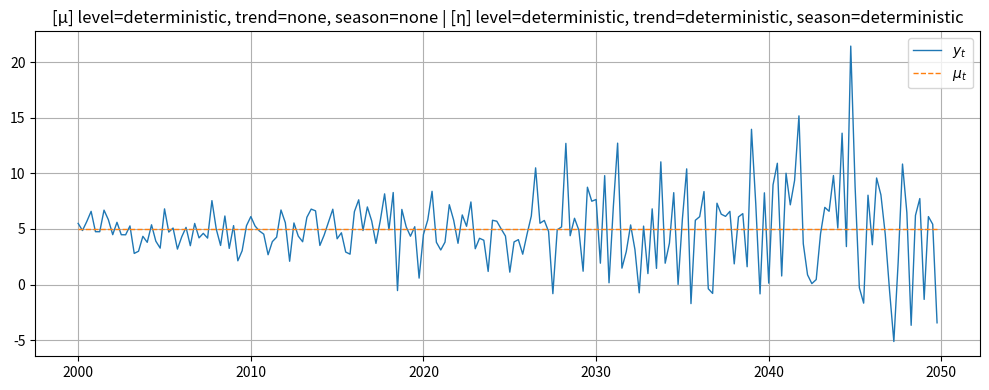
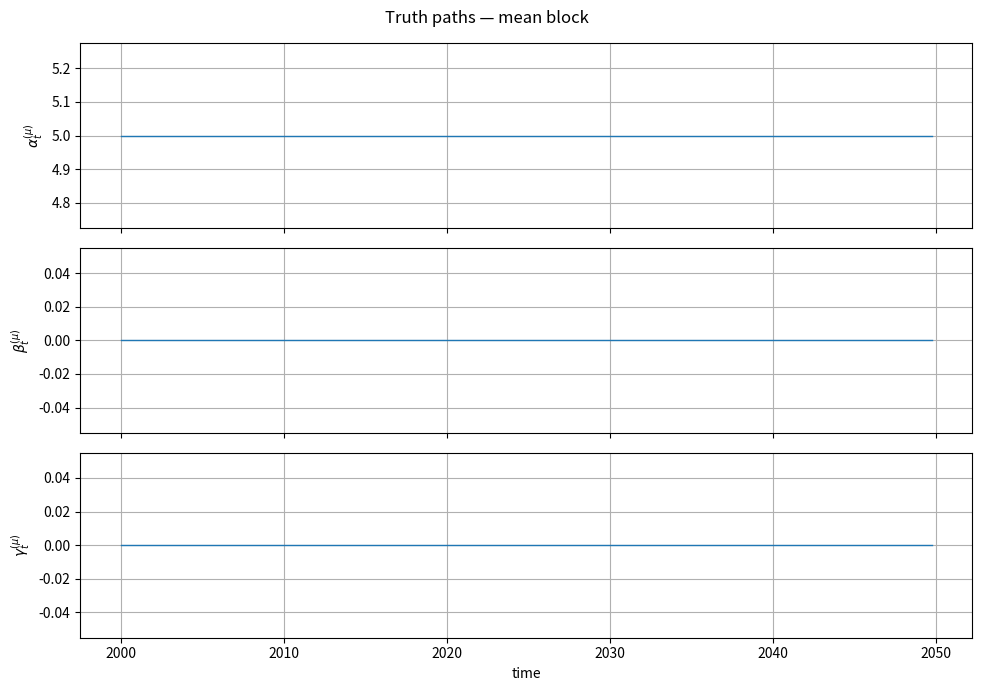
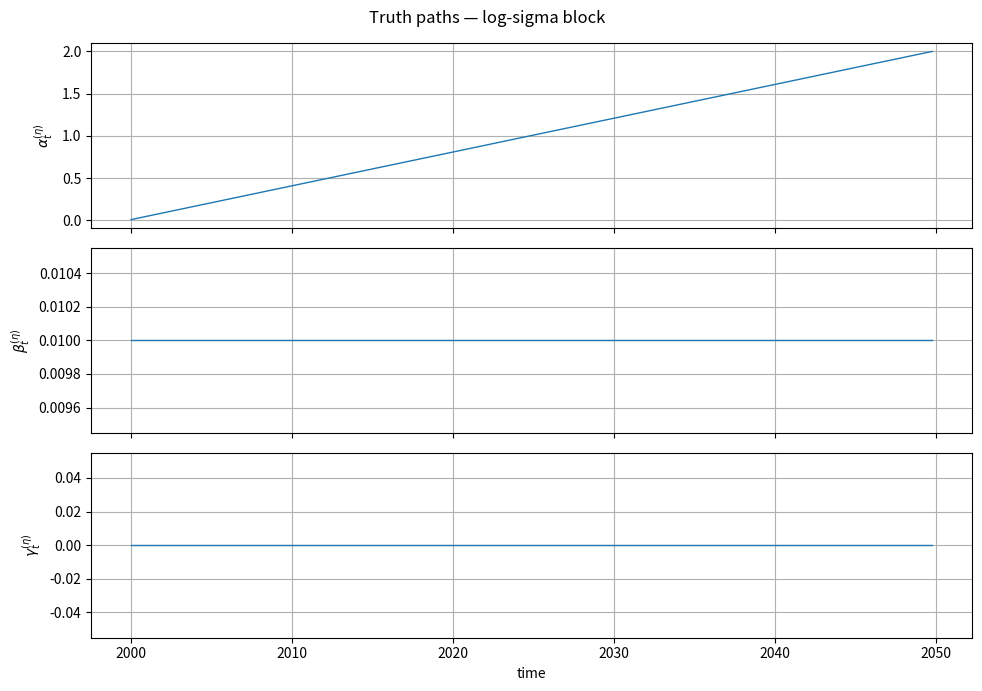
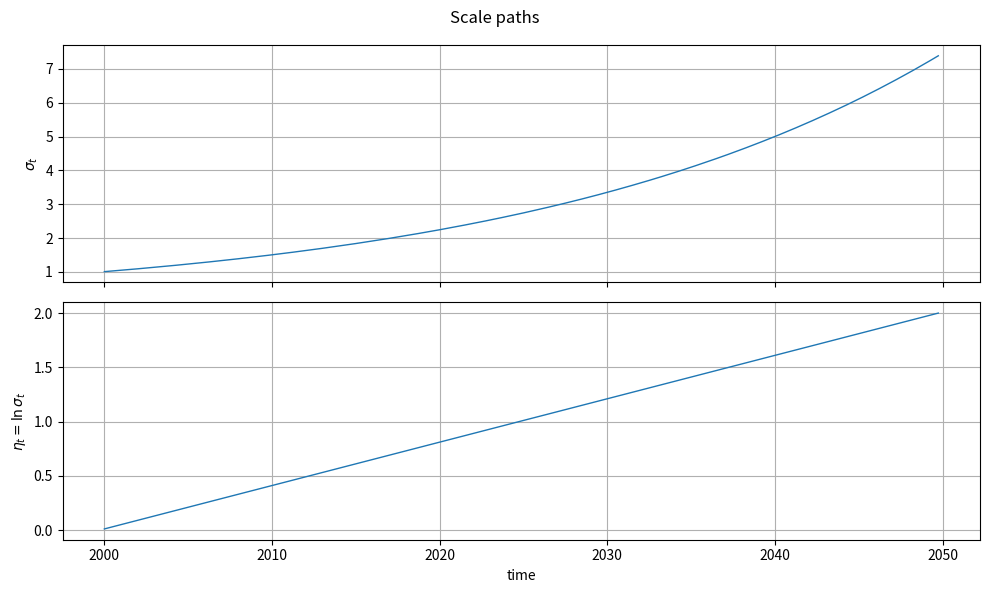

Python code for these plots, in order:
# mean_time_series.py
from __future__ import annotations

import numpy as np
from scipy.stats import norm
from datetime import datetime
from dateutil.relativedelta import relativedelta
import matplotlib.pyplot as plt


def _season_F(period: int) -> np.ndarray:
    """
    Companion matrix for a sum-to-zero seasonal (period p => state size p-1),
    newest-first convention. First row is -1's, lower subdiagonal is identity.
    """
    p = int(period)
    if p < 2:
        raise ValueError("period must be >= 2")
    m = p - 1
    if m == 0:
        return np.zeros((0, 0))
    F = np.zeros((m, m), float)
    F[0, :] = -1.0
    if m > 1:
        F[1:, :-1] = np.eye(m - 1)
    return F


class Mean_Time_Series:
    """
    Structural Gaussian simulator with independent switches for BOTH
      - the mean (μ) block, and
      - the log-scale (η = ln σ) block.

    Modes
    -----
    μ block:
      level_mode       in {"dynamic","deterministic"}
      trend_mode       in {"dynamic","deterministic","none"}
      seasonal_mode    in {"dynamic","deterministic","none"}

    η block:
      level_mode_sigma    in {"dynamic","deterministic"}
      trend_mode_sigma    in {"dynamic","deterministic","none"}
      seasonal_mode_sigma in {"dynamic","deterministic","none"}

    Observation
    -----------
      y_t ~ Normal( μ_t , exp(η_t)^2 )

    Decomposition
    -------------
      μ_t  = (level + linear trend contribution) + (seasonal contribution)
      η_t  = (level + linear trend contribution) + (seasonal contribution)

    Seasonal state uses "newest-first" storage for both blocks.
    """

    # ------------------------------ init ------------------------------
    def __init__(self,
                 # ---------- μ block modes ----------
                 level_mode: str = "dynamic",
                 trend_mode: str = "dynamic",
                 seasonal_mode: str = "dynamic",

                 # ---------- η block modes ----------
                 level_mode_sigma: str = "deterministic",
                 trend_mode_sigma: str = "none",
                 seasonal_mode_sigma: str = "none",

                 # shared seasonal period
                 period: int = 12,

                 # ---------- μ innovations ----------
                 q_level: float = 0.05,
                 q_trend: float = 0.01,
                 q_season: float = 0.10,

                 # ---------- η innovations ----------
                 q_level_sigma: float = 0.00,
                 q_trend_sigma: float = 0.00,
                 q_season_sigma: float = 0.00,

                 # ---------- μ priors / fixed ----------
                 m0_level: float = 0.0,
                 v0_level: float = 1.0,
                 m0_trend: float = 0.0,
                 v0_trend: float = 1.0,
                 m0_season: list[float] | np.ndarray | None = None,  # length period-1, oldest→newest
                 v0_season: list[float] | np.ndarray | None = None,  # length period-1

                 # ---------- η priors / fixed ----------
                 m0_level_sigma: float | None = None,   # default to 0 => σ=1
                 v0_level_sigma: float | None = None,   # default to 0 (deterministic unless dynamic + q>0)
                 m0_trend_sigma: float = 0.0,
                 v0_trend_sigma: float = 1.0,
                 m0_season_sigma: list[float] | np.ndarray | None = None,
                 v0_season_sigma: list[float] | np.ndarray | None = None,

                 # time
                 start_date: datetime | None = None):

        # ---- validate modes (μ) ----
        assert level_mode in {"dynamic", "deterministic"}
        assert trend_mode in {"dynamic", "deterministic", "none"}
        assert seasonal_mode in {"dynamic", "deterministic", "none"}

        # ---- validate modes (η) ----
        assert level_mode_sigma in {"dynamic", "deterministic"}
        assert trend_mode_sigma in {"dynamic", "deterministic", "none"}
        assert seasonal_mode_sigma in {"dynamic", "deterministic", "none"}

        # basic
        self.period = int(period)
        if self.period < 2:
            raise ValueError("period must be >= 2.")

        # =========== μ (mean) PARAMETERS ===========
        self.q_level = float(q_level)
        self.q_trend = float(q_trend)
        self.q_season = float(q_season)

        self.v0_level = float(v0_level)
        self.v0_trend = float(v0_trend)
        self.m0_level = float(m0_level)
        self.m0_trend = float(m0_trend)

        if m0_season is None:
            m0_season = [0.0] * (self.period - 1)
        if v0_season is None:
            v0_season = [1.0] * (self.period - 1)
        m0_season = np.asarray(m0_season, float).reshape(-1)
        v0_season = np.asarray(v0_season, float).reshape(-1)
        if m0_season.size != self.period - 1:
            raise ValueError(f"m0_season must have length period-1 = {self.period-1}.")
        if v0_season.size != self.period - 1:
            raise ValueError(f"v0_season must have length period-1 = {self.period-1}.")
        if np.any(v0_season < 0.0) or self.v0_level < 0.0 or self.v0_trend < 0.0:
            raise ValueError("All μ prior variances must be >= 0.")
        # flip to newest-first storage
        self.m0_season = m0_season[::-1].copy()
        self.v0_season = v0_season[::-1].copy()

        # =========== η (log σ) PARAMETERS ===========
        # Defaults: neutral scale σ=1 (η=0), deterministic unless you choose dynamic with q>0
        if m0_level_sigma is None:
            m0_level_sigma = 0.0
        if v0_level_sigma is None:
            v0_level_sigma = 0.0

        self.q_level_sigma = float(q_level_sigma)
        self.q_trend_sigma = float(q_trend_sigma)
        self.q_season_sigma = float(q_season_sigma)

        self.v0_level_sigma = float(v0_level_sigma)
        self.v0_trend_sigma = float(v0_trend_sigma)

        self.m0_level_sigma = float(m0_level_sigma)
        self.m0_trend_sigma = float(m0_trend_sigma)

        if m0_season_sigma is None:
            m0_season_sigma = [0.0] * (self.period - 1)
        if v0_season_sigma is None:
            v_default_sig = 0.0 if seasonal_mode_sigma == "deterministic" else 0.5
            v0_season_sigma = [v_default_sig] * (self.period - 1)

        m0_season_sigma = np.asarray(m0_season_sigma, float).reshape(-1)
        v0_season_sigma = np.asarray(v0_season_sigma, float).reshape(-1)
        if m0_season_sigma.size != self.period - 1:
            raise ValueError(f"m0_season_sigma must have length period-1 = {self.period-1}.")
        if v0_season_sigma.size != self.period - 1:
            raise ValueError(f"v0_season_sigma must have length period-1 = {self.period-1}.")
        if np.any(v0_season_sigma < 0.0) or self.v0_level_sigma < 0.0 or self.v0_trend_sigma < 0.0:
            raise ValueError("All σ prior variances must be >= 0.")
        self.m0_season_sigma = m0_season_sigma[::-1].copy()
        self.v0_season_sigma = v0_season_sigma[::-1].copy()

        # ---------- auto-overrides (μ) ----------
        if level_mode == "dynamic" and (self.q_level == 0.0 or self.v0_level == 0.0):
            level_mode = "deterministic"
        if trend_mode == "dynamic" and (self.q_trend == 0.0 or self.v0_trend == 0.0):
            trend_mode = "none" if np.isclose(self.m0_trend, 0.0) else "deterministic"
        if seasonal_mode == "dynamic" and (self.q_season == 0.0 or np.allclose(self.v0_season, 0.0)):
            seasonal_mode = "none" if np.allclose(self.m0_season, 0.0) else "deterministic"

        # ---------- auto-overrides (η) ----------
        if level_mode_sigma == "dynamic" and (self.q_level_sigma == 0.0 or self.v0_level_sigma == 0.0):
            level_mode_sigma = "deterministic"
        if trend_mode_sigma == "dynamic" and (self.q_trend_sigma == 0.0 or self.v0_trend_sigma == 0.0):
            trend_mode_sigma = "none" if np.isclose(self.m0_trend_sigma, 0.0) else "deterministic"
        if seasonal_mode_sigma == "dynamic" and (self.q_season_sigma == 0.0 or np.allclose(self.v0_season_sigma, 0.0)):
            seasonal_mode_sigma = "none" if np.allclose(self.m0_season_sigma, 0.0) else "deterministic"

        # finalize modes
        self.level_mode_mu = level_mode
        self.trend_mode_mu = trend_mode
        self.seasonal_mode_mu = seasonal_mode
        self.level_mode_sigma = level_mode_sigma
        self.trend_mode_sigma = trend_mode_sigma
        self.seasonal_mode_sigma = seasonal_mode_sigma

        # ---------- deterministic proxies from priors ----------
        # μ
        self.fixed_level_mu = (self.m0_level if self.level_mode_mu == "deterministic" else None)
        if self.trend_mode_mu == "deterministic":
            self.fixed_trend_mu = float(self.m0_trend)
        elif self.trend_mode_mu == "none":
            self.fixed_trend_mu = 0.0
        else:
            self.fixed_trend_mu = None
        if self.seasonal_mode_mu == "deterministic":
            last = -float(np.sum(self.m0_season[::-1]))  # sum-zero
            self.fixed_season_mu = list(self.m0_season[::-1].astype(float)) + [last]
        elif self.seasonal_mode_mu == "none":
            self.fixed_season_mu = [0.0] * self.period
        else:
            self.fixed_season_mu = None

        # η
        self.fixed_level_sigma = (self.m0_level_sigma if self.level_mode_sigma == "deterministic" else None)
        if self.trend_mode_sigma == "deterministic":
            self.fixed_trend_sigma = float(self.m0_trend_sigma)
        elif self.trend_mode_sigma == "none":
            self.fixed_trend_sigma = 0.0
        else:
            self.fixed_trend_sigma = None
        if self.seasonal_mode_sigma == "deterministic":
            last = -float(np.sum(self.m0_season_sigma[::-1]))
            self.fixed_season_sigma = list(self.m0_season_sigma[::-1].astype(float)) + [last]
        elif self.seasonal_mode_sigma == "none":
            self.fixed_season_sigma = [0.0] * self.period
        else:
            self.fixed_season_sigma = None

        # ---------- state layouts ----------
        self._state_layout_mu: list[str] = []
        if self.level_mode_mu == "dynamic": self._state_layout_mu.append("alpha_mu")
        if self.trend_mode_mu == "dynamic": self._state_layout_mu.append("beta_mu")
        if self.seasonal_mode_mu == "dynamic":
            self._state_layout_mu.extend([f"gmu{k}" for k in range(1, self.period)])

        self._state_layout_sigma: list[str] = []
        if self.level_mode_sigma == "dynamic": self._state_layout_sigma.append("alpha_sig")
        if self.trend_mode_sigma == "dynamic": self._state_layout_sigma.append("beta_sig")
        if self.seasonal_mode_sigma == "dynamic":
            self._state_layout_sigma.extend([f"gsig{k}" for k in range(1, self.period)])

        self.n_latent_mu = len(self._state_layout_mu)
        self.n_latent_sigma = len(self._state_layout_sigma)

        # ---------- initialize latent state vectors ----------
        self.x_mu = np.array([], float)
        self.x_sig = np.array([], float)

        if self.n_latent_mu > 0:
            m0_vec, v0_vec = [], []
            for tag in self._state_layout_mu:
                if tag == "alpha_mu":
                    m0_vec.append(self.m0_level); v0_vec.append(self.v0_level)
                elif tag == "beta_mu":
                    m0_vec.append(self.m0_trend); v0_vec.append(self.v0_trend)
                else:
                    k = int(tag[3:])  # gmu{k}
                    m0_vec.append(self.m0_season[k - 1]); v0_vec.append(self.v0_season[k - 1])
            self.x_mu = np.random.normal(m0_vec, np.sqrt(v0_vec))

        if self.n_latent_sigma > 0:
            m0_vec, v0_vec = [], []
            for tag in self._state_layout_sigma:
                if tag == "alpha_sig":
                    m0_vec.append(self.m0_level_sigma); v0_vec.append(self.v0_level_sigma)
                elif tag == "beta_sig":
                    m0_vec.append(self.m0_trend_sigma); v0_vec.append(self.v0_trend_sigma)
                else:
                    k = int(tag[4:])  # gsig{k}
                    m0_vec.append(self.m0_season_sigma[k - 1]); v0_vec.append(self.v0_season_sigma[k - 1])
            self.x_sig = np.random.normal(m0_vec, np.sqrt(v0_vec))

        # ---------- time bookkeeping & outputs ----------
        self.t = 0
        self.current_date = start_date if start_date else datetime.now()

        self.index: list[datetime] = []
        self.all_measurements: list[float] = []
        # paths
        self.alpha_mu_path: list[float] = []
        self.beta_mu_path: list[float] = []
        self.gamma_mu_path: list[float] = []
        self.mu_path: list[float] = []

        self.alpha_sig_path: list[float] = []
        self.beta_sig_path: list[float] = []
        self.gamma_sig_path: list[float] = []
        self.eta_path: list[float] = []
        self.sigma_path: list[float] = []

        # initial record
        self._record_truth()

    # ------------------------- matrix builders -------------------------
    def F_mu(self) -> np.ndarray:
        """Transition for μ dynamic coordinates in the order of _state_layout_mu."""
        n = self.n_latent_mu
        if n == 0:
            return np.zeros((0, 0))
        F = np.eye(n)
        if "alpha_mu" in self._state_layout_mu:
            i = self._state_layout_mu.index("alpha_mu")
            if "beta_mu" in self._state_layout_mu:
                j = self._state_layout_mu.index("beta_mu")
                F[i, i] = 1.0; F[i, j] = 1.0
                F[j, i] = 0.0; F[j, j] = 1.0
        if self.seasonal_mode_mu == "dynamic":
            start = 0
            if "alpha_mu" in self._state_layout_mu: start += 1
            if "beta_mu"  in self._state_layout_mu: start += 1
            F[start:, start:] = _season_F(self.period)
        return F

    def A_mu(self) -> np.ndarray:
        """Observation design mapping μ-state -> contribution to μ_t."""
        if self.n_latent_mu == 0:
            return np.zeros((1, 0))
        A = np.zeros((1, self.n_latent_mu))
        if "alpha_mu" in self._state_layout_mu:
            A[0, self._state_layout_mu.index("alpha_mu")] = 1.0
        if self.seasonal_mode_mu == "dynamic":
            start = 0
            if "alpha_mu" in self._state_layout_mu: start += 1
            if "beta_mu"  in self._state_layout_mu: start += 1
            if (self.n_latent_mu - start) > 0:
                A[0, start] = 1.0
        return A

    def F_sigma(self) -> np.ndarray:
        """Transition for η dynamic coordinates in the order of _state_layout_sigma."""
        n = self.n_latent_sigma
        if n == 0:
            return np.zeros((0, 0))
        F = np.eye(n)
        if "alpha_sig" in self._state_layout_sigma:
            i = self._state_layout_sigma.index("alpha_sig")
            if "beta_sig" in self._state_layout_sigma:
                j = self._state_layout_sigma.index("beta_sig")
                F[i, i] = 1.0; F[i, j] = 1.0
                F[j, i] = 0.0; F[j, j] = 1.0
        if self.seasonal_mode_sigma == "dynamic":
            start = 0
            if "alpha_sig" in self._state_layout_sigma: start += 1
            if "beta_sig"  in self._state_layout_sigma: start += 1
            F[start:, start:] = _season_F(self.period)
        return F

    def A_sigma(self) -> np.ndarray:
        """Observation design mapping η-state -> contribution to η_t."""
        if self.n_latent_sigma == 0:
            return np.zeros((1, 0))
        A = np.zeros((1, self.n_latent_sigma))
        if "alpha_sig" in self._state_layout_sigma:
            A[0, self._state_layout_sigma.index("alpha_sig")] = 1.0
        if self.seasonal_mode_sigma == "dynamic":
            start = 0
            if "alpha_sig" in self._state_layout_sigma: start += 1
            if "beta_sig"  in self._state_layout_sigma: start += 1
            if (self.n_latent_sigma - start) > 0:
                A[0, start] = 1.0
        return A

    # ------------------ contributions & recording ------------------
    def _get_alpha(self, block: str) -> float | None:
        layout = self._state_layout_mu if block == "mu" else self._state_layout_sigma
        x = self.x_mu if block == "mu" else self.x_sig
        key = "alpha_mu" if block == "mu" else "alpha_sig"
        if key in layout:
            return float(x[layout.index(key)])
        return None

    def _get_beta(self, block: str) -> float | None:
        layout = self._state_layout_mu if block == "mu" else self._state_layout_sigma
        x = self.x_mu if block == "mu" else self.x_sig
        key = "beta_mu" if block == "mu" else "beta_sig"
        if key in layout:
            return float(x[layout.index(key)])
        return None

    def _get_season_vec(self, block: str) -> list[float]:
        if block == "mu":
            if self.seasonal_mode_mu != "dynamic": return []
            layout = self._state_layout_mu; x = self.x_mu
        else:
            if self.seasonal_mode_sigma != "dynamic": return []
            layout = self._state_layout_sigma; x = self.x_sig
        start = 0
        if ("alpha_mu" if block == "mu" else "alpha_sig") in layout: start += 1
        if ("beta_mu"  if block == "mu" else "beta_sig")  in layout: start += 1
        return list(x[start:])

    def _alpha_contribution_mu(self) -> float:
        t = self.t
        if self.level_mode_mu == "dynamic":
            a = self._get_alpha("mu")
            return 0.0 if a is None else float(a)
        base = float(self.fixed_level_mu)
        if self.trend_mode_mu == "dynamic":
            b = self._get_beta("mu")
            return base + (0.0 if b is None else float(b)) * t
        elif self.trend_mode_mu == "deterministic":
            return base + float(self.fixed_trend_mu) * t
        else:
            return base

    def _alpha_contribution_sigma(self) -> float:
        t = self.t
        if self.level_mode_sigma == "dynamic":
            a = self._get_alpha("sigma")
            return 0.0 if a is None else float(a)
        base = float(self.fixed_level_sigma)
        if self.trend_mode_sigma == "dynamic":
            b = self._get_beta("sigma")
            return base + (0.0 if b is None else float(b)) * t
        elif self.trend_mode_sigma == "deterministic":
            return base + float(self.fixed_trend_sigma) * t
        else:
            return base

    def _seasonal_contribution(self, block: str) -> float:
        if block == "mu":
            if self.seasonal_mode_mu == "dynamic":
                g = self._get_season_vec("mu"); return float(g[0]) if g else 0.0
            elif self.seasonal_mode_mu == "deterministic":
                return float(self.fixed_season_mu[self.t % self.period])
            else:
                return 0.0
        else:
            if self.seasonal_mode_sigma == "dynamic":
                g = self._get_season_vec("sigma"); return float(g[0]) if g else 0.0
            elif self.seasonal_mode_sigma == "deterministic":
                return float(self.fixed_season_sigma[self.t % self.period])
            else:
                return 0.0

    def _record_truth(self) -> None:
        # μ block
        alpha_mu_c = self._alpha_contribution_mu()
        beta_mu_v  = (self._get_beta("mu") if self.trend_mode_mu == "dynamic"
                      else (self.fixed_trend_mu if self.trend_mode_mu == "deterministic" else 0.0))
        gamma_mu_c = self._seasonal_contribution("mu")
        mu_t       = float(alpha_mu_c + gamma_mu_c)

        # η block
        alpha_sig_c = self._alpha_contribution_sigma()
        beta_sig_v  = (self._get_beta("sigma") if self.trend_mode_sigma == "dynamic"
                       else (self.fixed_trend_sigma if self.trend_mode_sigma == "deterministic" else 0.0))
        gamma_sig_c = self._seasonal_contribution("sigma")
        eta_t       = float(alpha_sig_c + gamma_sig_c)
        sigma_t     = float(np.exp(eta_t))

        # store
        self.alpha_mu_path.append(alpha_mu_c)
        self.beta_mu_path.append(beta_mu_v)
        self.gamma_mu_path.append(gamma_mu_c)
        self.mu_path.append(mu_t)

        self.alpha_sig_path.append(alpha_sig_c)
        self.beta_sig_path.append(beta_sig_v)
        self.gamma_sig_path.append(gamma_sig_c)
        self.eta_path.append(eta_t)
        self.sigma_path.append(sigma_t)

    # ----------------- one-step evolution -----------------
    def _evolve_block(self, block: str) -> None:
        """Evolve either 'mu' or 'sigma' one step."""
        if block == "mu":
            layout = self._state_layout_mu; x = self.x_mu
            q_level, q_trend, q_season = self.q_level, self.q_trend, self.q_season
            trend_mode, seasonal_mode, fixed_trend = self.trend_mode_mu, self.seasonal_mode_mu, self.fixed_trend_mu
        else:
            layout = self._state_layout_sigma; x = self.x_sig
            q_level, q_trend, q_season = self.q_level_sigma, self.q_trend_sigma, self.q_season_sigma
            trend_mode, seasonal_mode, fixed_trend = self.trend_mode_sigma, self.seasonal_mode_sigma, self.fixed_trend_sigma

        if len(layout) == 0:
            return

        new_x = np.array(x, copy=True)

        # level
        key_alpha = "alpha_mu" if block == "mu" else "alpha_sig"
        if key_alpha in layout:
            i = layout.index(key_alpha)
            drift = 0.0
            if trend_mode == "dynamic":
                b = self._get_beta(block); drift = 0.0 if b is None else float(b)
            elif trend_mode == "deterministic":
                drift = fixed_trend
            new_x[i] = x[i] + drift + np.random.normal(0.0, np.sqrt(q_level))

        # trend
        key_beta = "beta_mu" if block == "mu" else "beta_sig"
        if key_beta in layout:
            i = layout.index(key_beta)
            new_x[i] = x[i] + np.random.normal(0.0, np.sqrt(q_trend))

        # seasonal
        if seasonal_mode == "dynamic":
            start = 0
            if key_alpha in layout: start += 1
            if key_beta  in layout: start += 1
            g_prev = list(x[start:])
            mean_new = -float(np.sum(g_prev))
            g_new_first = np.random.normal(mean_new, np.sqrt(q_season))
            g_new_vec = [g_new_first] + g_prev[:-1] if len(g_prev) > 0 else [g_new_first]
            new_x[start:] = np.array(g_new_vec)

        if block == "mu":
            self.x_mu = new_x
        else:
            self.x_sig = new_x

    def move(self) -> None:
        """Advance t -> t+1, evolving both μ and η latent states (independently)."""
        self._evolve_block("mu")
        self._evolve_block("sigma")
        self.t += 1
        self._record_truth()

    # ----------------- measurement -----------------
    def measure(self) -> float:
        """Draw y_t ~ Normal( μ_t , exp(η_t)^2 ) using last recorded paths."""
        mu = self.mu_path[-1]
        sigma = self.sigma_path[-1]
        y = norm.rvs(loc=mu, scale=sigma)
        self.all_measurements.append(y)
        self.index.append(self._advance_and_get_time())
        return y

    # ----------------- calendar stepping -----------------
    def _advance_and_get_time(self) -> datetime:
        dt = self.current_date
        if self.period == 12:
            self.current_date += relativedelta(months=+1)
        elif self.period == 4:
            self.current_date += relativedelta(months=+3)
        else:
            self.current_date += relativedelta(years=+1)
        return dt

    # ----------------- public getters -----------------
    def get_truth_paths(self, as_numpy: bool = True) -> dict[str, list | np.ndarray]:
        to_arr = np.asarray if as_numpy else (lambda x: list(x))
        return {
            # μ block
            "alpha_mu_t": to_arr(self.alpha_mu_path),
            "beta_mu_t":  to_arr(self.beta_mu_path),
            "gamma_mu_t": to_arr(self.gamma_mu_path),
            "mu_t":       to_arr(self.mu_path),
            # η block
            "alpha_sig_t": to_arr(self.alpha_sig_path),
            "beta_sig_t":  to_arr(self.beta_sig_path),
            "gamma_sig_t": to_arr(self.gamma_sig_path),
            "eta_t":       to_arr(self.eta_path),
            "sigma_t":     to_arr(self.sigma_path),
            # time index
            "index": list(self.index),
        }


# ------------------------------------------------------------
# CLI: generate a single time series with full control
# ------------------------------------------------------------
if __name__ == "__main__":
    import argparse
    import pandas as pd

    def _csv_floats(s: str | None) -> list[float] | None:
        if s is None or s.strip() == "":
            return None
        return [float(x) for x in s.split(",")]

    def _maybe_parse(s: str | None, period_minus_one: int, default_val: float) -> list[float]:
        out = _csv_floats(s)
        return out if out is not None else [default_val] * period_minus_one

    def _parse_date(s: str | None):
        if not s:
            return None
        parts = [int(p) for p in s.split("-")]
        if len(parts) == 1:  return datetime(parts[0], 1, 1)
        if len(parts) == 2:  return datetime(parts[0], parts[1], 1)
        if len(parts) == 3:  return datetime(parts[0], parts[1], parts[2])
        raise ValueError("start-date must be YYYY, YYYY-MM, or YYYY-MM-DD")

    p = argparse.ArgumentParser(
        description="Simulate a structural Gaussian time series with parallel models for mean and log-sigma."
    )

    # Core simulation controls
    p.add_argument("--T", type=int, default=200, help="Number of observations to generate.")
    p.add_argument("--period", type=int, default=4, help="Seasonal period (>=2). 12=monthly, 4=quarterly, else yearly steps.")
    p.add_argument("--start-date", type=str, default="2000-01-01", help="Start date (YYYY[-MM[-DD]]).")

    # μ modes
    p.add_argument("--level-mode", choices=["dynamic", "deterministic"], default="deterministic")
    p.add_argument("--trend-mode", choices=["dynamic", "deterministic", "none"], default="none")
    p.add_argument("--seasonal-mode", choices=["dynamic", "deterministic", "none"], default="none")

    # η modes (ln σ)
    p.add_argument("--level-mode-sigma", choices=["dynamic", "deterministic"], default="deterministic")
    p.add_argument("--trend-mode-sigma", choices=["dynamic", "deterministic", "none"], default="deterministic")
    p.add_argument("--seasonal-mode-sigma", choices=["dynamic", "deterministic", "none"], default="deterministic")

    # μ innovations
    p.add_argument("--q-level", type=float, default=0.05)
    p.add_argument("--q-trend", type=float, default=0.002)
    p.add_argument("--q-season", type=float, default=0.15)

    # η innovations (ln σ)
    p.add_argument("--q-level-sigma", type=float, default=0.05)
    p.add_argument("--q-trend-sigma", type=float, default=0.01)
    p.add_argument("--q-season-sigma", type=float, default=0.10)

    # μ priors / fixed
    p.add_argument("--m0-level", type=float, default=5.0)
    p.add_argument("--v0-level", type=float, default=0.25)
    p.add_argument("--m0-trend", type=float, default=0.015)
    p.add_argument("--v0-trend", type=float, default=0.05)
    p.add_argument("--m0-season", type=str, default="", help="Comma-separated length (period-1): (γ_{-(p-2)},...,γ_{-1},γ_0).")
    p.add_argument("--v0-season", type=str, default="", help="Comma-separated length (period-1) variances.")

    # η priors / fixed (for ln σ)
    p.add_argument("--m0-level-sigma", type=float, default=0.0, help="Prior mean of η level (0 => σ=1).")
    p.add_argument("--v0-level-sigma", type=float, default=0.0, help="Prior var of η level (0 => deterministic).")
    p.add_argument("--m0-trend-sigma", type=float, default=0.01)
    p.add_argument("--v0-trend-sigma", type=float, default=0.05)
    p.add_argument("--m0-season-sigma", type=str, default="", help="Comma-separated length (period-1) (oldest→newest).")
    p.add_argument("--v0-season-sigma", type=str, default="", help="Comma-separated length (period-1) variances.")

    # I/O & misc
    p.add_argument("--seed", type=int, default=42, help="Random seed.")
    p.add_argument("--plot", default=True, help="Show matplotlib figures.")
    p.add_argument("--save-csv", type=str, default="", help="Path to save CSV with all series.")
    p.add_argument("--print-summary", default=True, help="Print a small summary table at the end.")

    args = p.parse_args()
    np.random.seed(args.seed)

    p_minus_1 = max(0, args.period - 1)
    m0_season = _maybe_parse(args.m0_season, p_minus_1, 5.0)
    v0_season = _maybe_parse(args.v0_season, p_minus_1, 0.5 if args.seasonal_mode != "deterministic" else 0.0)

    m0_season_sigma = _maybe_parse(args.m0_season_sigma, p_minus_1, 0.0)
    v0_season_sigma = _maybe_parse(args.v0_season_sigma, p_minus_1, 0.5 if args.seasonal_mode_sigma != "deterministic" else 0.0)

    start_date = _parse_date(args.start_date)

    mts = Mean_Time_Series(
        # μ block
        level_mode=args.level_mode,
        trend_mode=args.trend_mode,
        seasonal_mode=args.seasonal_mode,
        # η block
        level_mode_sigma=args.level_mode_sigma,
        trend_mode_sigma=args.trend_mode_sigma,
        seasonal_mode_sigma=args.seasonal_mode_sigma,
        # period
        period=args.period,
        # μ innovations
        q_level=args.q_level,
        q_trend=args.q_trend,
        q_season=args.q_season,
        # η innovations
        q_level_sigma=args.q_level_sigma,
        q_trend_sigma=args.q_trend_sigma,
        q_season_sigma=args.q_season_sigma,
        # μ priors
        m0_level=args.m0_level,
        v0_level=args.v0_level,
        m0_trend=(0.0 if args.trend_mode == "none" else args.m0_trend),
        v0_trend=args.v0_trend,
        m0_season=m0_season,
        v0_season=v0_season,
        # η priors
        m0_level_sigma=args.m0_level_sigma,
        v0_level_sigma=args.v0_level_sigma,
        m0_trend_sigma=(0.0 if args.trend_mode_sigma == "none" else args.m0_trend_sigma),
        v0_trend_sigma=args.v0_trend_sigma,
        m0_season_sigma=m0_season_sigma,
        v0_season_sigma=v0_season_sigma,
        # time
        start_date=start_date,
    )

    # Simulate
    y = []
    for _ in range(args.T):
        mts.move()
        y.append(mts.measure())

    truths = mts.get_truth_paths(as_numpy=True)
    y_arr     = np.asarray(y, float)
    dates_T   = truths["index"][:args.T]

    mu_arr    = truths["mu_t"][1:1 + args.T]
    alpha_mu  = truths["alpha_mu_t"][1:1 + args.T]
    beta_mu   = truths["beta_mu_t"][1:1 + args.T]
    gamma_mu  = truths["gamma_mu_t"][1:1 + args.T]

    eta_arr   = truths["eta_t"][1:1 + args.T]
    sigma_arr = truths["sigma_t"][1:1 + args.T]
    alpha_sig = truths["alpha_sig_t"][1:1 + args.T]
    beta_sig  = truths["beta_sig_t"][1:1 + args.T]
    gamma_sig = truths["gamma_sig_t"][1:1 + args.T]

    # Pack into DataFrame
    import pandas as pd
    df = pd.DataFrame({
        "date": dates_T,
        "y_t": y_arr,
        # μ block
        "mu_t": mu_arr,
        "alpha_mu_t": alpha_mu,
        "beta_mu_t": beta_mu,
        "gamma_mu_t": gamma_mu,
        # η block
        "eta_t": eta_arr,
        "sigma_t": sigma_arr,
        "alpha_sig_t": alpha_sig,
        "beta_sig_t": beta_sig,
        "gamma_sig_t": gamma_sig,
    })

    # Save?
    if args.save_csv:
        df.to_csv(args.save_csv, index=False)
        print(f"Saved {len(df)} rows to {args.save_csv}")

    # Summary?
    if args.print_summary:
        with np.printoptions(suppress=True, precision=4):
            print("\n--- Summary ---")
            print(f"[μ]  level={args.level_mode}, trend={args.trend_mode}, season={args.seasonal_mode}")
            print(f"[η]  level={args.level_mode_sigma}, trend={args.trend_mode_sigma}, season={args.seasonal_mode_sigma}")
            print(f"[μ]  q_level={args.q_level}, q_trend={args.q_trend}, q_season={args.q_season}")
            print(f"[η]  q_level={args.q_level_sigma}, q_trend={args.q_trend_sigma}, q_season={args.q_season_sigma}")
            print(f"period={args.period}, start={dates_T[0]}, end={dates_T[-1]}")
            print(f"y mean={y_arr.mean():.3f}, sd={y_arr.std(ddof=1):.3f}")
            print(f"avg sigma={sigma_arr.mean():.3f}, sd sigma={sigma_arr.std(ddof=1):.3f}")

    # Plots?
    if args.plot:
        # Figure 1: y and μ
        plt.figure(figsize=(10, 4))
        plt.plot(dates_T, y_arr, label=r"$y_t$", linewidth=1.0)
        plt.plot(dates_T, mu_arr, "--", label=r"$\mu_t$", linewidth=1.0)
        ttl = (f"[μ] level={args.level_mode}, trend={args.trend_mode}, season={args.seasonal_mode} | "
               f"[η] level={args.level_mode_sigma}, trend={args.trend_mode_sigma}, season={args.seasonal_mode_sigma}")
        plt.title(ttl)
        plt.grid(True); plt.legend(); plt.tight_layout()

        # Figure 2: truth paths (μ)
        fig2, ax2 = plt.subplots(3, 1, figsize=(10, 7), sharex=True)
        ax2[0].plot(dates_T, alpha_mu, linewidth=1.0); ax2[0].set_ylabel(r"$\alpha^{(\mu)}_t$"); ax2[0].grid(True)
        ax2[1].plot(dates_T, beta_mu,  linewidth=1.0); ax2[1].set_ylabel(r"$\beta^{(\mu)}_t$");  ax2[1].grid(True)
        ax2[2].plot(dates_T, gamma_mu, linewidth=1.0); ax2[2].set_ylabel(r"$\gamma^{(\mu)}_t$"); ax2[2].set_xlabel("time"); ax2[2].grid(True)
        fig2.suptitle("Truth paths — mean block")
        fig2.tight_layout()

        # Figure 3: truth paths (η)
        fig3, ax3 = plt.subplots(3, 1, figsize=(10, 7), sharex=True)
        ax3[0].plot(dates_T, alpha_sig, linewidth=1.0); ax3[0].set_ylabel(r"$\alpha^{(\eta)}_t$"); ax3[0].grid(True)
        ax3[1].plot(dates_T, beta_sig,  linewidth=1.0); ax3[1].set_ylabel(r"$\beta^{(\eta)}_t$");  ax3[1].grid(True)
        ax3[2].plot(dates_T, gamma_sig, linewidth=1.0); ax3[2].set_ylabel(r"$\gamma^{(\eta)}_t$"); ax3[2].set_xlabel("time"); ax3[2].grid(True)
        fig3.suptitle("Truth paths — log-sigma block")
        fig3.tight_layout()

        # Figure 4: σ and η
        fig4, ax4 = plt.subplots(2, 1, figsize=(10, 6), sharex=True)
        ax4[0].plot(dates_T, sigma_arr, linewidth=1.0); ax4[0].set_ylabel(r"$\sigma_t$"); ax4[0].grid(True)
        ax4[1].plot(dates_T, eta_arr,   linewidth=1.0); ax4[1].set_ylabel(r"$\eta_t=\ln\sigma_t$"); ax4[1].set_xlabel("time"); ax4[1].grid(True)
        fig4.suptitle("Scale paths")
        fig4.tight_layout()

        plt.show(block=True)
